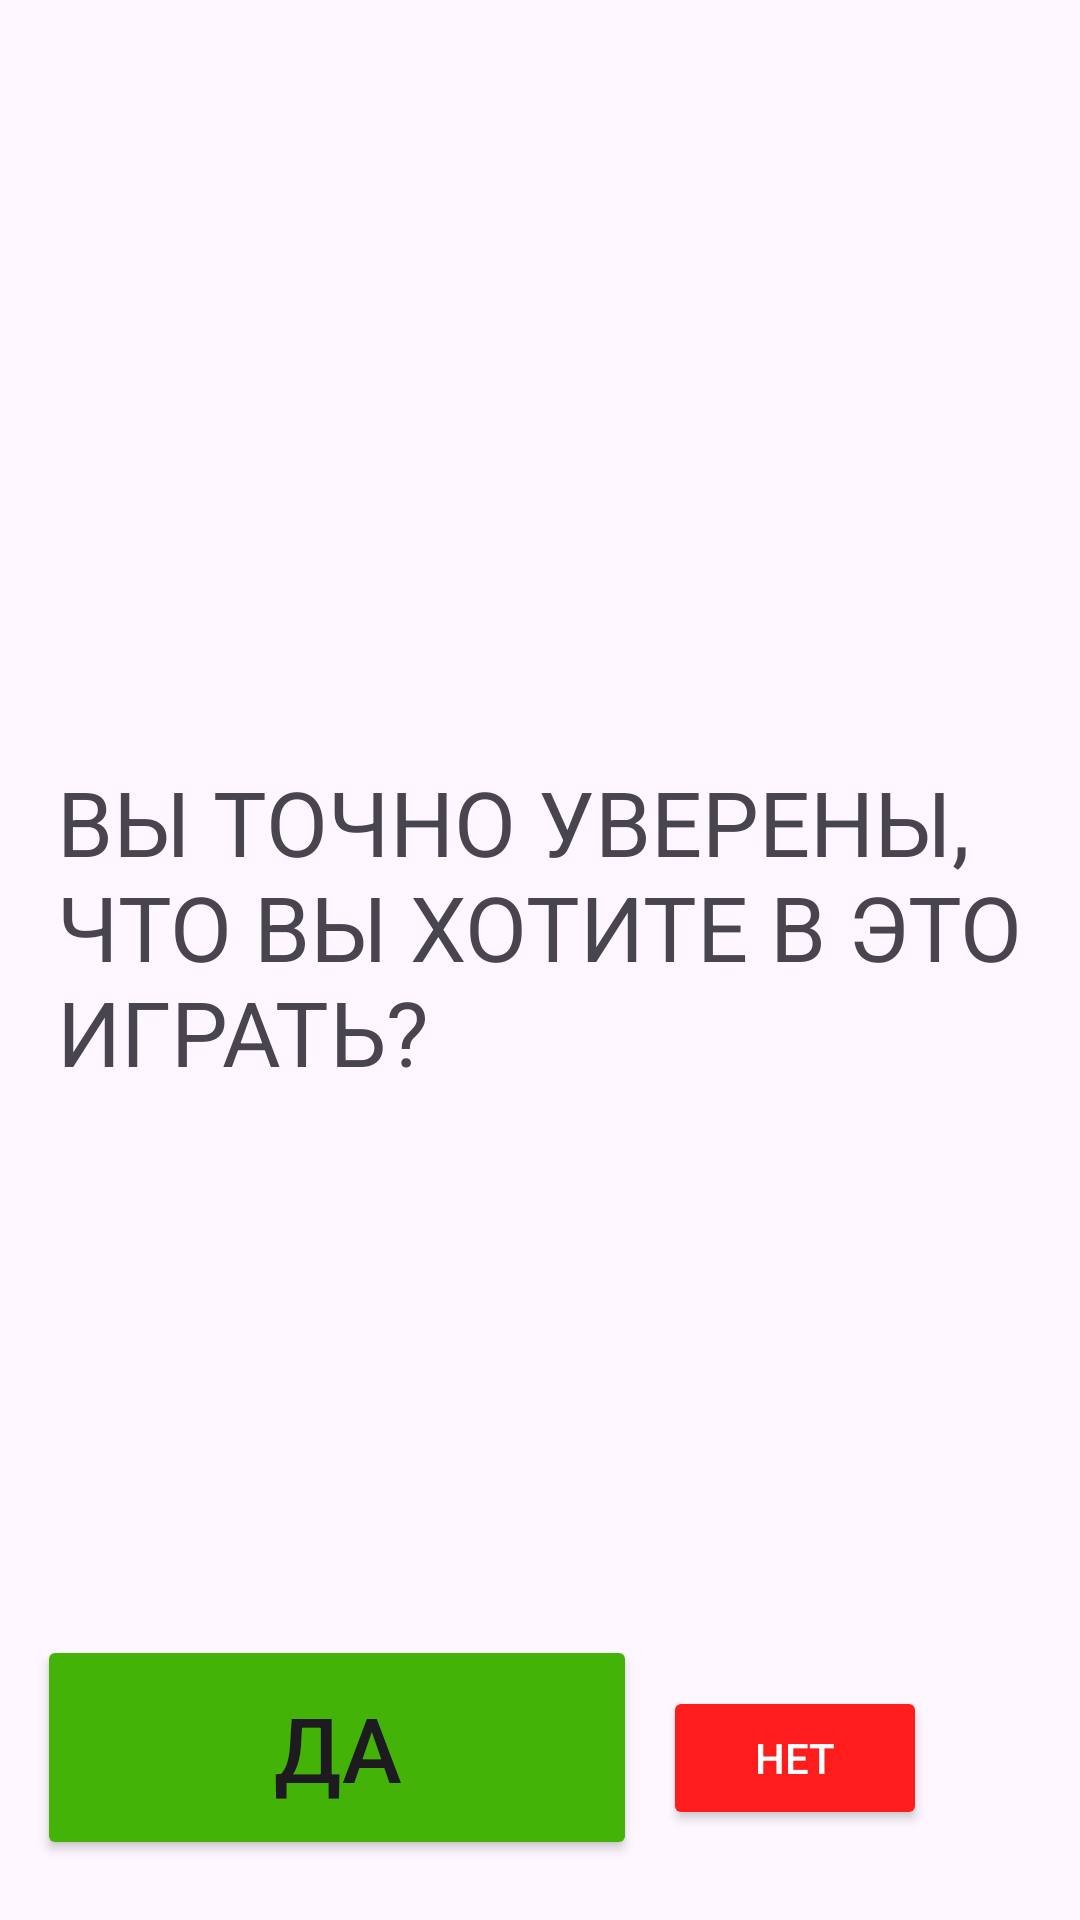

Here is an Android app screen rendered from its layout file. Give the layout XML and the strings, colors and styles it references.
<!-- AndroidManifest.xml: application theme Theme.Edd -->
<!-- res/layout/maingame.xml -->
<?xml version="1.0" encoding="utf-8"?>
<androidx.constraintlayout.widget.ConstraintLayout xmlns:android="http://schemas.android.com/apk/res/android"
    xmlns:app="http://schemas.android.com/apk/res-auto"
    xmlns:tools="http://schemas.android.com/tools"
    android:layout_width="match_parent"
    android:layout_height="match_parent">


    <Button
        android:id="@+id/button"
        android:layout_width="wrap_content"
        android:layout_height="wrap_content"
        android:layout_marginEnd="30dp"
        android:layout_marginBottom="30dp"
        android:backgroundTint="#FF1C1C"
        android:onClick="questions"
        android:text="НЕТ"
        android:textColor="@color/white"
        app:layout_constraintBottom_toBottomOf="parent"
        app:layout_constraintEnd_toEndOf="parent"
        app:layout_constraintHorizontal_bias="0.913"
        app:layout_constraintStart_toStartOf="parent" />

    <Button
        android:id="@+id/button2"
        android:layout_width="200dp"
        android:layout_height="75dp"
        android:layout_marginStart="10dp"
        android:layout_marginBottom="20dp"
        android:onClick="yep"
        android:backgroundTint="@color/Green"
        android:text="ДА"
        android:textSize="@dimen/TextUPSize"
        app:layout_constraintBottom_toBottomOf="parent"
        app:layout_constraintEnd_toStartOf="@+id/button"
        app:layout_constraintHorizontal_bias="0.21"
        app:layout_constraintStart_toStartOf="parent" />

    <TextView
        android:id="@+id/textView2"
        android:layout_width="322dp"
        android:layout_height="133dp"
        android:layout_gravity="center"
        android:text="ВЫ ТОЧНО УВЕРЕНЫ, ЧТО ВЫ ХОТИТЕ В ЭТО ИГРАТЬ?"
        android:textSize="@dimen/TextUPSize"
        app:layout_constraintBottom_toBottomOf="parent"
        app:layout_constraintEnd_toEndOf="parent"
        app:layout_constraintStart_toStartOf="parent"
        app:layout_constraintTop_toTopOf="parent" />

</androidx.constraintlayout.widget.ConstraintLayout>
<!-- resources referenced by this layout -->
<resources>
  <color name="Green">#43B307</color>
  <color name="white">#FFFFFFFF</color>
  <dimen name="TextUPSize">30sp</dimen>
  <style name="Theme.Edd" parent="Base.Theme.Edd" />
  <style name="Base.Theme.Edd" parent="Theme.Material3.DayNight.NoActionBar">
          
          
      </style>
</resources>
